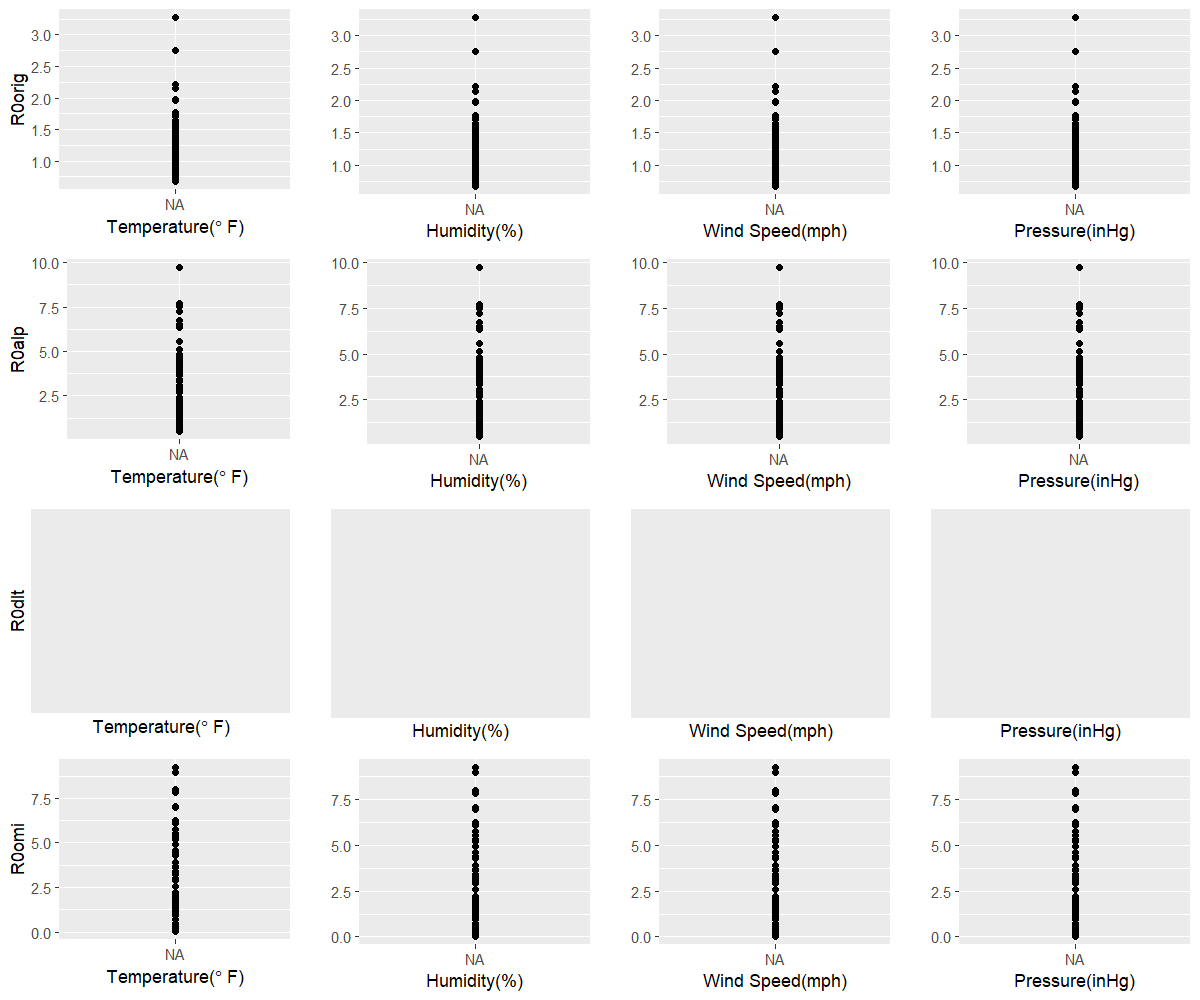

Data behind this chart, as committed beside it:
orig, NA, NA, NA, NA
alp, NA, NA, NA, NA
dlt, NA, NA, NA, NA
omi, NA, NA, NA, NA
